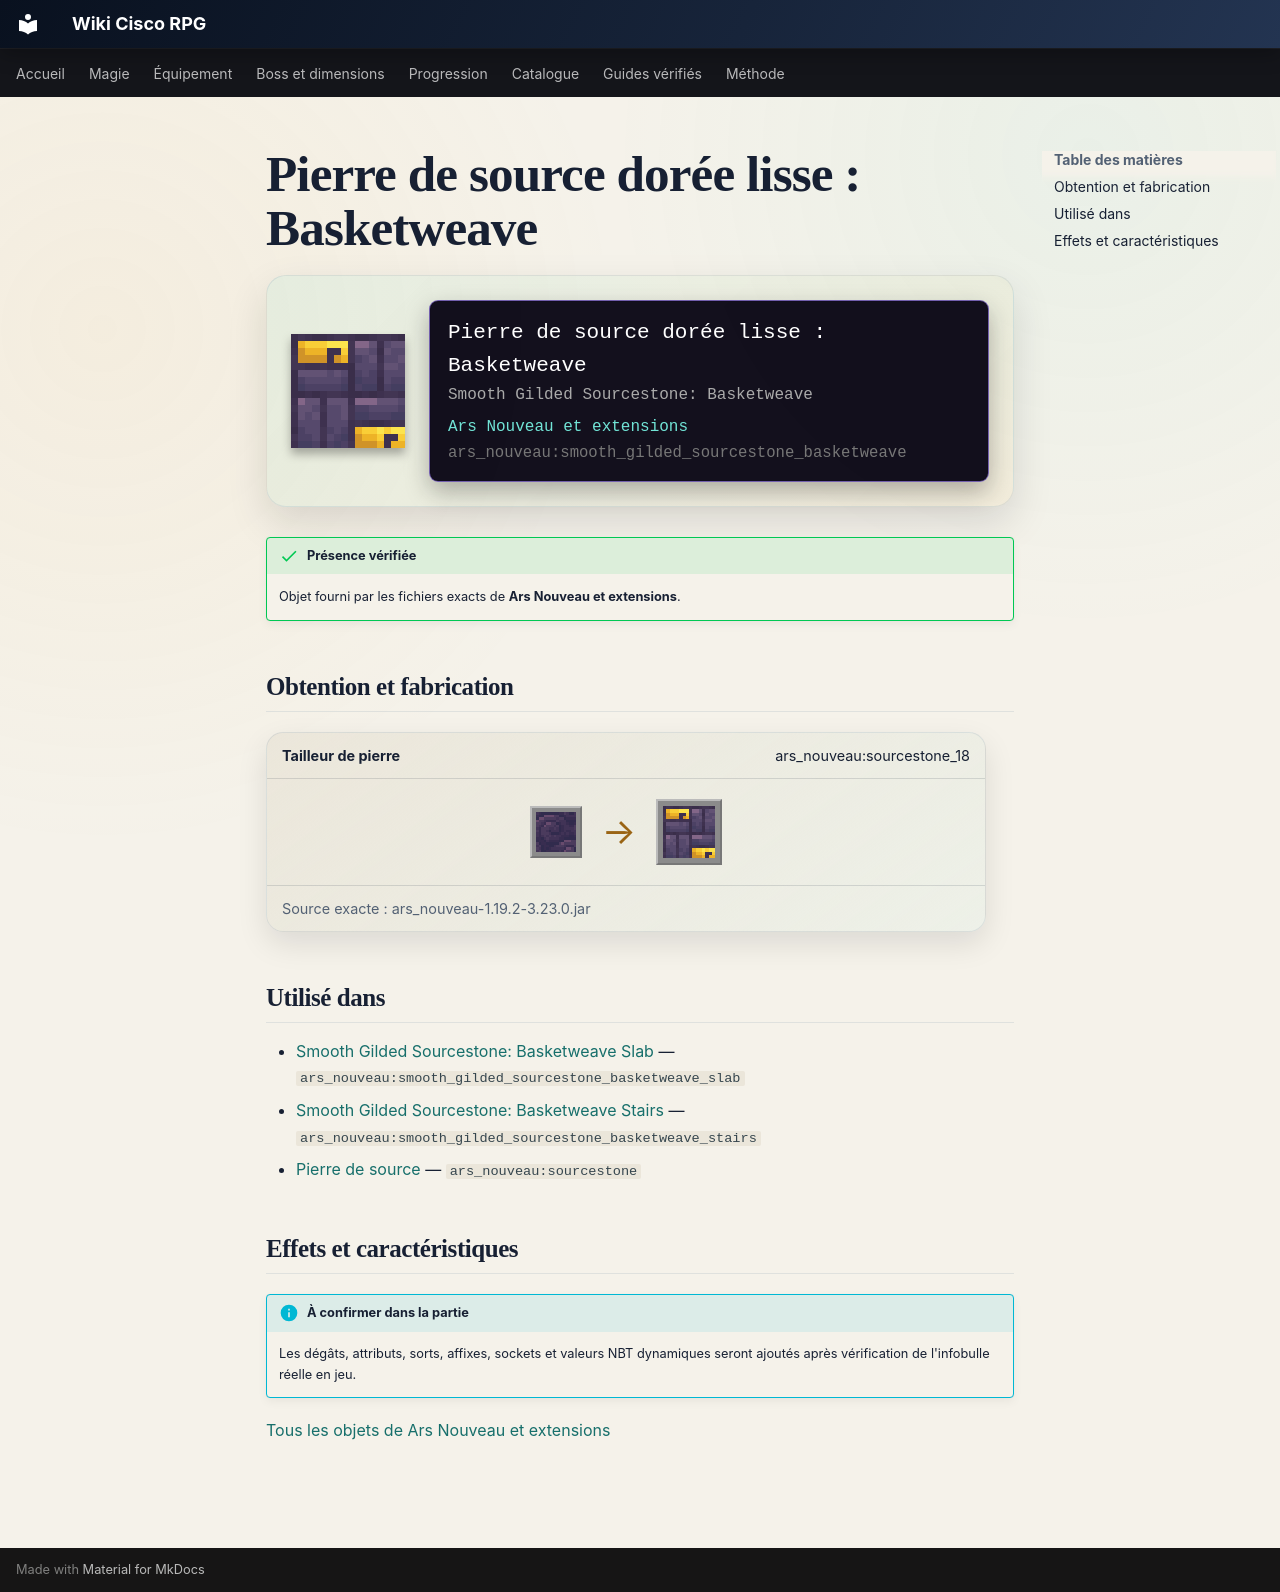

repository: Kloups-Dev/wiki-cisco-rpg · page: catalogue/objets/ars_nouveau/smooth_gilded_sourcestone_basketweave/index.html · generator: mkdocs

# Pierre de source dorée lisse : Basketweave

<div class="mc-item-showcase">
<img class="mc-item-icon" src="../../../../assets/generated/items/ars_nouveau/smooth_gilded_sourcestone_basketweave.png" alt="Pierre de source dorée lisse : Basketweave">
<div class="mc-tooltip-card">
<div class="mc-tooltip-card__name">Pierre de source dorée lisse : Basketweave</div>
<div class="mc-tooltip-card__alias">Smooth Gilded Sourcestone: Basketweave</div>
<div class="mc-tooltip-card__mod">Ars Nouveau et extensions</div>
<div class="mc-tooltip-card__id">ars_nouveau:smooth_gilded_sourcestone_basketweave</div>
</div>
</div>

!!! success "Présence vérifiée"
    Objet fourni par les fichiers exacts de **Ars Nouveau et extensions**.

## Obtention et fabrication

<div class="jei-recipe"><div class="jei-recipe__head"><strong>Tailleur de pierre</strong><span>ars_nouveau:sourcestone_18</span></div><div class="jei-recipe__body"><div class="jei-inputs"><a class="jei-slot" href="../../../../catalogue/objets/ars_nouveau/sourcestone/" title="Pierre de source (ars_nouveau:sourcestone)"><img src="../../../../assets/generated/items/ars_nouveau/sourcestone.png" alt="" loading="lazy"></a></div><span class="jei-arrow">→</span><span class="jei-slot jei-slot--result"><img src="../../../../assets/generated/items/ars_nouveau/smooth_gilded_sourcestone_basketweave.png" alt=""></span></div><div class="jei-recipe__source">Source exacte : ars_nouveau-1.19.2-3.23.0.jar</div></div>

## Utilisé dans

- [Smooth Gilded Sourcestone: Basketweave Slab](../../../catalogue/objets/ars_nouveau/smooth_gilded_sourcestone_basketweave_slab.md) — <code>ars_nouveau:smooth_gilded_sourcestone_basketweave_slab</code>
- [Smooth Gilded Sourcestone: Basketweave Stairs](../../../catalogue/objets/ars_nouveau/smooth_gilded_sourcestone_basketweave_stairs.md) — <code>ars_nouveau:smooth_gilded_sourcestone_basketweave_stairs</code>
- [Pierre de source](../../../catalogue/objets/ars_nouveau/sourcestone.md) — <code>ars_nouveau:sourcestone</code>

## Effets et caractéristiques

!!! info "À confirmer dans la partie"
    Les dégâts, attributs, sorts, affixes, sockets et valeurs NBT dynamiques seront ajoutés après vérification de l'infobulle réelle en jeu.

[Tous les objets de Ars Nouveau et extensions](../../../contenu/ars-nouveau.md)
